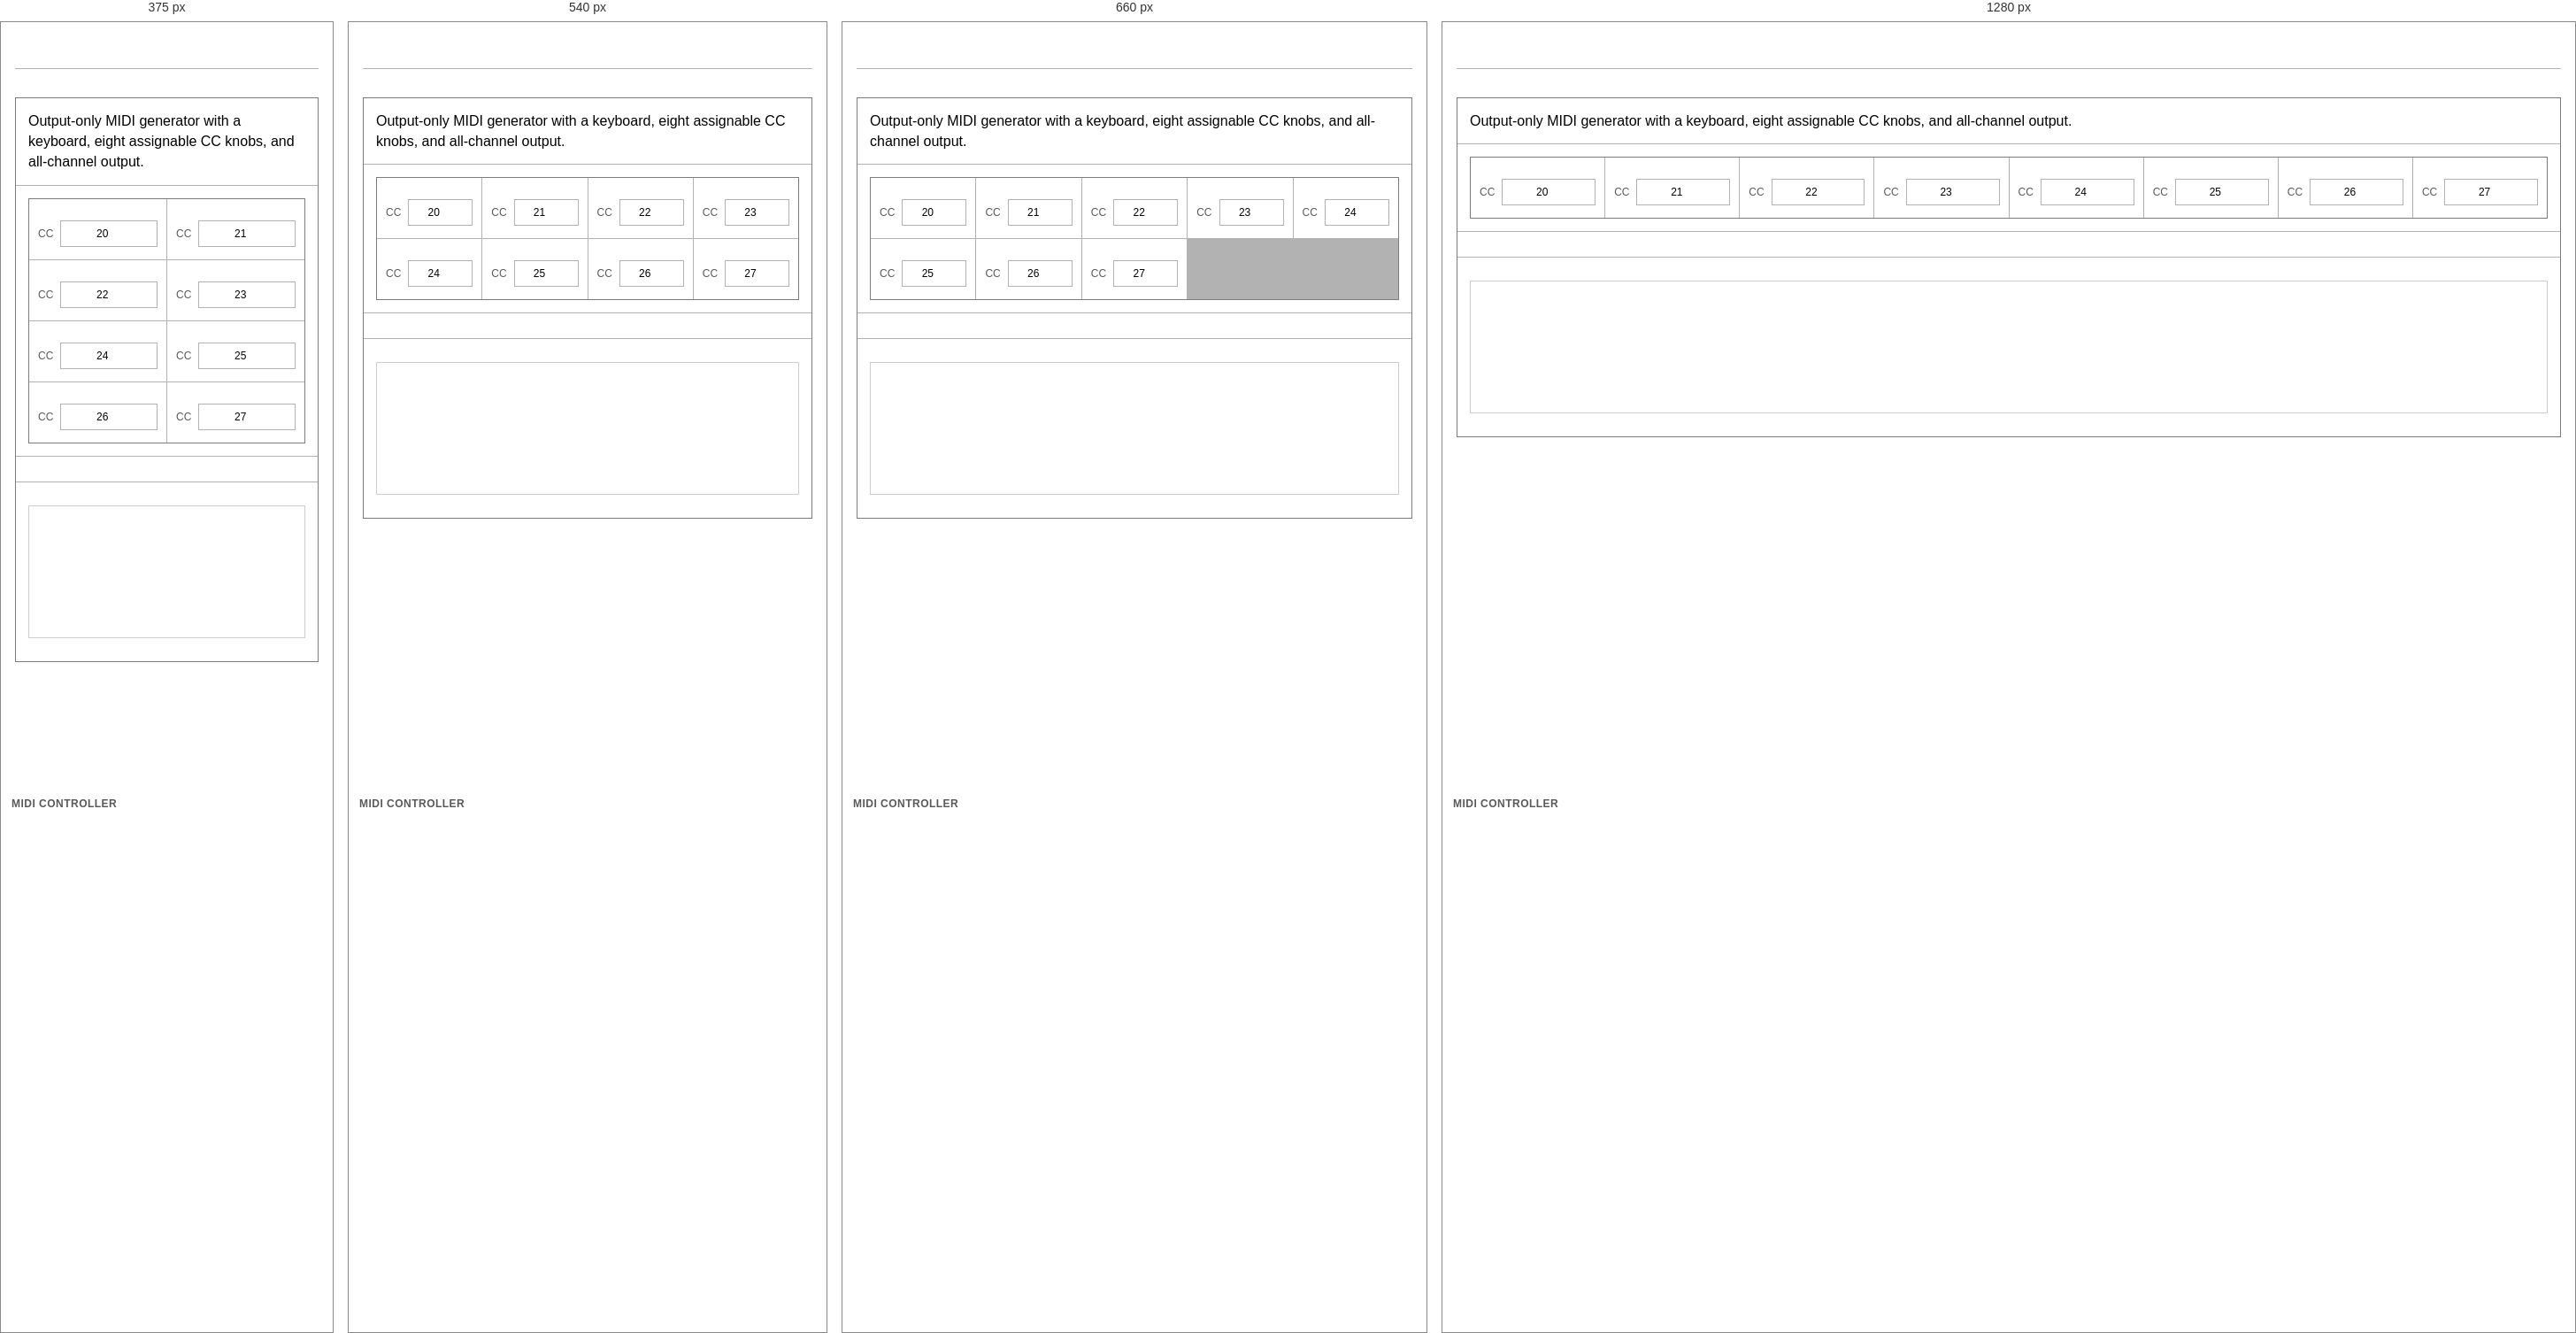
Rendered at 375 px, 540 px, 660 px and 1280 px, left to right.

<!-- file: index.html -->
<!doctype html>
<html lang="en">
  <head>
    <meta charset="utf-8">
    <meta name="viewport" content="width=device-width, initial-scale=1">
    <title>MIDI Controller</title>
    <link rel="stylesheet" href="../shared/styles.css">
    <script type="module" src="../shared/example-page.js"></script>
    <script type="module" src="./main.js"></script>
    <style>
      .controller-bank {
        display: grid;
        padding: 0;
        margin: 0;
        min-inline-size: 0;
        grid-template-columns: repeat(auto-fit, minmax(min(100%, 118px), 1fr));
        gap: 1px;
        border: 1px solid var(--line);
        background: var(--line);
      }

      .cc-slot {
        display: grid;
        justify-items: center;
        gap: 10px;
        min-width: 0;
        padding: 14px 10px;
        background: var(--panel);
      }

      .cc-slot compost-knob {
        --knob-dial-size: 72px;
        --knob-cap-size: 60px;
        --knob-value-editor-width: 58px;
      }

      .cc-assignment {
        width: 100%;
        display: grid;
        grid-template-columns: auto minmax(0, 1fr);
        gap: 8px;
        align-items: center;
        color: var(--muted);
        font-size: 12px;
      }

      .cc-assignment input {
        min-width: 0;
        min-height: 30px;
        border: 1px solid var(--line);
        border-radius: 0;
        background: var(--control-bg);
        color: var(--text);
        font: inherit;
        text-align: center;
      }

      .panic-action {
        display: flex;
        flex-wrap: wrap;
        gap: 18px;
        align-items: center;
      }

      .midi-controller-workbench {
        grid-template-columns: 1fr;
        gap: 1px;
        border: 1px solid var(--line);
        background: var(--line);
      }

      .midi-controller-workbench > .panel {
        border: 0;
      }

      @media (max-width: 560px) {
        .midi-controller-workbench > .panel > compost-piano {
          position: relative;
          inset: auto;
          width: 100%;
          max-width: 100%;
          transform: none;
        }
      }
    </style>
  </head>
  <body data-example-id="midi-controller">
    <main class="shell">
      <header class="patch-header">
        <div class="midi-header">
          <compost-midi output-only></compost-midi>
          <div class="midi-actions">
            <compost-button mode="trigger" parameter-id="all-notes-off" label="All Notes Off"></compost-button>
          </div>
        </div>
      </header>

      <nav class="examples-nav" aria-label="Example navigation" data-example-nav></nav>

      <section class="workbench midi-controller-workbench">
        <div class="panel">
          <p>Output-only MIDI generator with a keyboard, eight assignable CC knobs, and all-channel output.</p>
        </div>
        <div class="panel wide">
          <fieldset class="controller-bank" aria-label="Assignable MIDI CC knobs">
            <div class="cc-slot">
              <compost-knob data-cc-knob name="knob1" parameter-id="knob1" label="Knob 1" min="0" max="127" value="64" step="1" reset-value="64" editable></compost-knob>
              <label class="cc-assignment">
                <span>CC</span>
                <input data-cc-assignment="knob1" type="number" min="0" max="127" step="1" value="20" inputmode="numeric" aria-label="Knob 1 CC">
              </label>
            </div>
            <div class="cc-slot">
              <compost-knob data-cc-knob name="knob2" parameter-id="knob2" label="Knob 2" min="0" max="127" value="64" step="1" reset-value="64" editable></compost-knob>
              <label class="cc-assignment">
                <span>CC</span>
                <input data-cc-assignment="knob2" type="number" min="0" max="127" step="1" value="21" inputmode="numeric" aria-label="Knob 2 CC">
              </label>
            </div>
            <div class="cc-slot">
              <compost-knob data-cc-knob name="knob3" parameter-id="knob3" label="Knob 3" min="0" max="127" value="64" step="1" reset-value="64" editable></compost-knob>
              <label class="cc-assignment">
                <span>CC</span>
                <input data-cc-assignment="knob3" type="number" min="0" max="127" step="1" value="22" inputmode="numeric" aria-label="Knob 3 CC">
              </label>
            </div>
            <div class="cc-slot">
              <compost-knob data-cc-knob name="knob4" parameter-id="knob4" label="Knob 4" min="0" max="127" value="64" step="1" reset-value="64" editable></compost-knob>
              <label class="cc-assignment">
                <span>CC</span>
                <input data-cc-assignment="knob4" type="number" min="0" max="127" step="1" value="23" inputmode="numeric" aria-label="Knob 4 CC">
              </label>
            </div>
            <div class="cc-slot">
              <compost-knob data-cc-knob name="knob5" parameter-id="knob5" label="Knob 5" min="0" max="127" value="64" step="1" reset-value="64" editable></compost-knob>
              <label class="cc-assignment">
                <span>CC</span>
                <input data-cc-assignment="knob5" type="number" min="0" max="127" step="1" value="24" inputmode="numeric" aria-label="Knob 5 CC">
              </label>
            </div>
            <div class="cc-slot">
              <compost-knob data-cc-knob name="knob6" parameter-id="knob6" label="Knob 6" min="0" max="127" value="64" step="1" reset-value="64" editable></compost-knob>
              <label class="cc-assignment">
                <span>CC</span>
                <input data-cc-assignment="knob6" type="number" min="0" max="127" step="1" value="25" inputmode="numeric" aria-label="Knob 6 CC">
              </label>
            </div>
            <div class="cc-slot">
              <compost-knob data-cc-knob name="knob7" parameter-id="knob7" label="Knob 7" min="0" max="127" value="64" step="1" reset-value="64" editable></compost-knob>
              <label class="cc-assignment">
                <span>CC</span>
                <input data-cc-assignment="knob7" type="number" min="0" max="127" step="1" value="26" inputmode="numeric" aria-label="Knob 7 CC">
              </label>
            </div>
            <div class="cc-slot">
              <compost-knob data-cc-knob name="knob8" parameter-id="knob8" label="Knob 8" min="0" max="127" value="64" step="1" reset-value="64" editable></compost-knob>
              <label class="cc-assignment">
                <span>CC</span>
                <input data-cc-assignment="knob8" type="number" min="0" max="127" step="1" value="27" inputmode="numeric" aria-label="Knob 8 CC">
              </label>
            </div>
          </fieldset>
        </div>
        <div class="panel wide">
          <compost-piano root-note="36" note-count="49"></compost-piano>
        </div>
        <div class="panel wide">
          <pre class="log" data-log></pre>
        </div>
      </section>
      <div class="demo-corner-title">MIDI Controller</div>
    </main>
  </body>
</html>


/* @media block from styles.css */
@media (max-width: 760px) {
	.examples-catalog {
		gap: 28px;
	}

	.demo-playground {
		grid-template-columns: 1fr;
	}

	.editor-demo {
		width: calc(100vw - 64px);
	}
	.editor-demo-layout {
		grid-template-columns: minmax(0, 1fr);
	}
	.editor-demo-controls {
		flex-direction: row;
		flex-wrap: wrap;
		align-items: center;
	}
}

/* @media block from styles.css */
@media (max-width: 520px) {
	.usage-notes {
		grid-template-columns: 1fr;
	}

	.examples-shell {
		width: min(1120px, calc(100% - 24px));
	}

	.topbar {
		align-items: start;
	}

	.examples-shell > .examples-catalog {
		grid-template-columns: 1fr;
	}
}